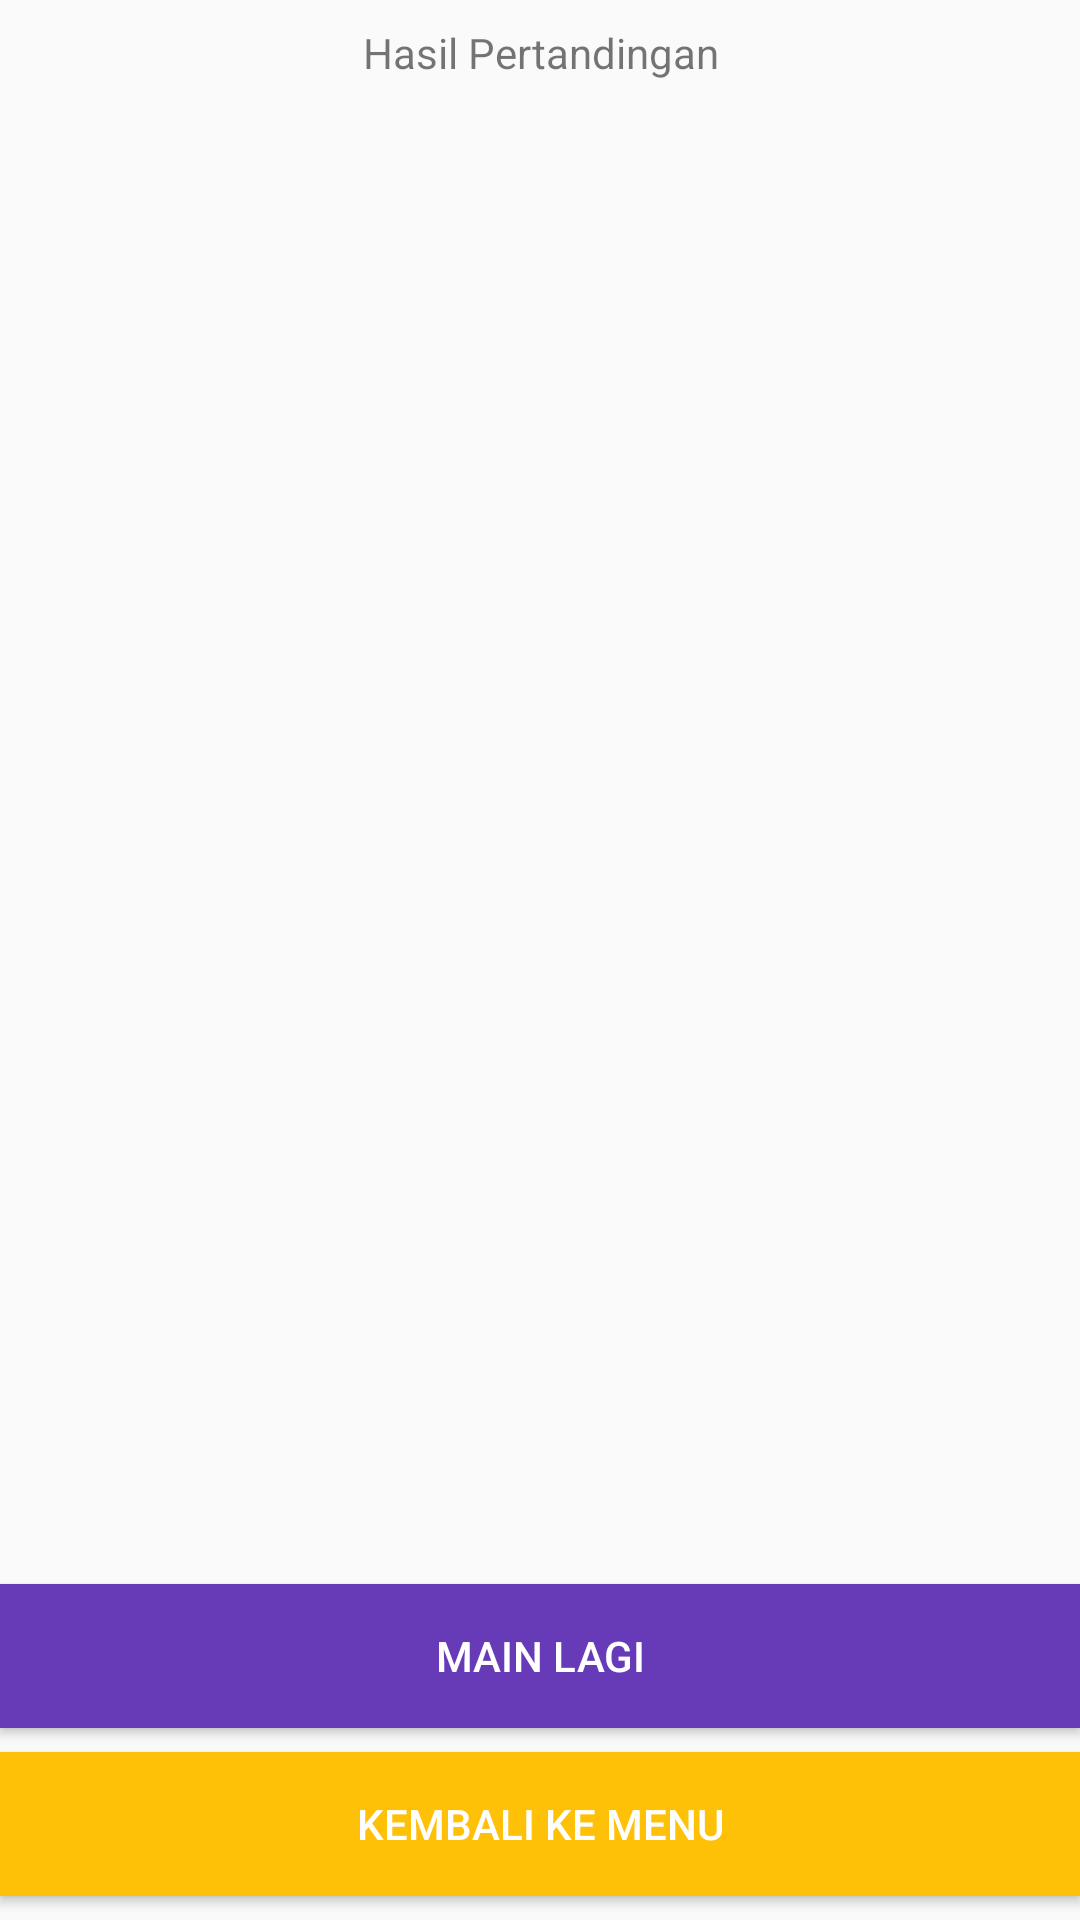

This screen was rendered from an Android layout file. Write that file and the resources it references.
<!-- AndroidManifest.xml: application theme Theme.SuitGameCh5 -->
<!-- res/layout/dialog_result.xml -->
<?xml version="1.0" encoding="utf-8"?>
<androidx.constraintlayout.widget.ConstraintLayout xmlns:android="http://schemas.android.com/apk/res/android"
    xmlns:tools="http://schemas.android.com/tools"
    xmlns:app="http://schemas.android.com/apk/res-auto"
    android:layout_margin="24dp"
    android:layout_width="match_parent"
    android:layout_height="wrap_content">

    <TextView
        android:id="@+id/tv_result_title"
        android:text="@string/tv_result_game"
        android:textAlignment="center"
        android:layout_width="wrap_content"
        android:layout_height="wrap_content"
        android:layout_marginVertical="8dp"
        app:layout_constraintTop_toTopOf="parent"
        app:layout_constraintStart_toStartOf="parent"
        app:layout_constraintEnd_toEndOf="parent"/>

    <com.google.android.material.textview.MaterialTextView
        android:id="@+id/tv_result_game"
        android:layout_width="wrap_content"
        android:layout_height="wrap_content"
        android:layout_marginVertical="24dp"
        android:textStyle="bold"
        android:textSize="32sp"
        app:layout_constraintStart_toStartOf="parent"
        app:layout_constraintEnd_toEndOf="parent"
        app:layout_constraintBottom_toTopOf="@id/btn_play_again"
        app:layout_constraintTop_toBottomOf="@id/tv_result_title"/>

    <Button
        android:id="@+id/btn_play_again"
        android:layout_width="match_parent"
        android:layout_height="wrap_content"
        android:layout_marginVertical="8dp"
        android:text="@string/btn_main_lagi"
        android:textColor="@color/white"
        android:background="@color/rock_color"
        app:layout_constraintBottom_toTopOf="@id/btn_back_to_menu"
        app:layout_constraintStart_toStartOf="parent"
        app:layout_constraintEnd_toEndOf="parent"/>

    <Button
        android:id="@+id/btn_back_to_menu"
        android:layout_width="match_parent"
        android:layout_height="wrap_content"
        android:layout_marginVertical="8dp"
        android:text="@string/btn_kembali_ke_menu"
        android:textColor="@color/white"
        android:background="@color/paper_color"
        app:layout_constraintStart_toStartOf="parent"
        app:layout_constraintEnd_toEndOf="parent"
        app:layout_constraintBottom_toBottomOf="parent"/>

</androidx.constraintlayout.widget.ConstraintLayout>
<!-- resources referenced by this layout -->
<resources>
  <color name="paper_color">#FFC107</color>
  <color name="rock_color">#673AB7</color>
  <color name="white">#FFFFFFFF</color>
  <string name="btn_kembali_ke_menu">Kembali Ke Menu</string>
  <string name="btn_main_lagi">Main Lagi</string>
  <string name="tv_result_game">Hasil Pertandingan</string>
  <style name="Theme.SuitGameCh5" parent="Theme.AppCompat.Light">
          
          <item name="colorPrimary">@color/purple_500</item>
          <item name="colorPrimaryVariant">@color/purple_700</item>
          <item name="colorOnPrimary">@color/white</item>
          
          <item name="colorSecondary">@color/teal_200</item>
          <item name="colorSecondaryVariant">@color/teal_700</item>
          <item name="colorOnSecondary">@color/black</item>
          
          <item name="android:statusBarColor" tools:targetApi="l">?attr/colorPrimaryVariant</item>
          
      </style>
  <color name="purple_500">#FF6200EE</color>
  <color name="purple_700">#FF3700B3</color>
  <color name="teal_200">#FF03DAC5</color>
  <color name="teal_700">#FF018786</color>
  <color name="black">#FF000000</color>
</resources>
